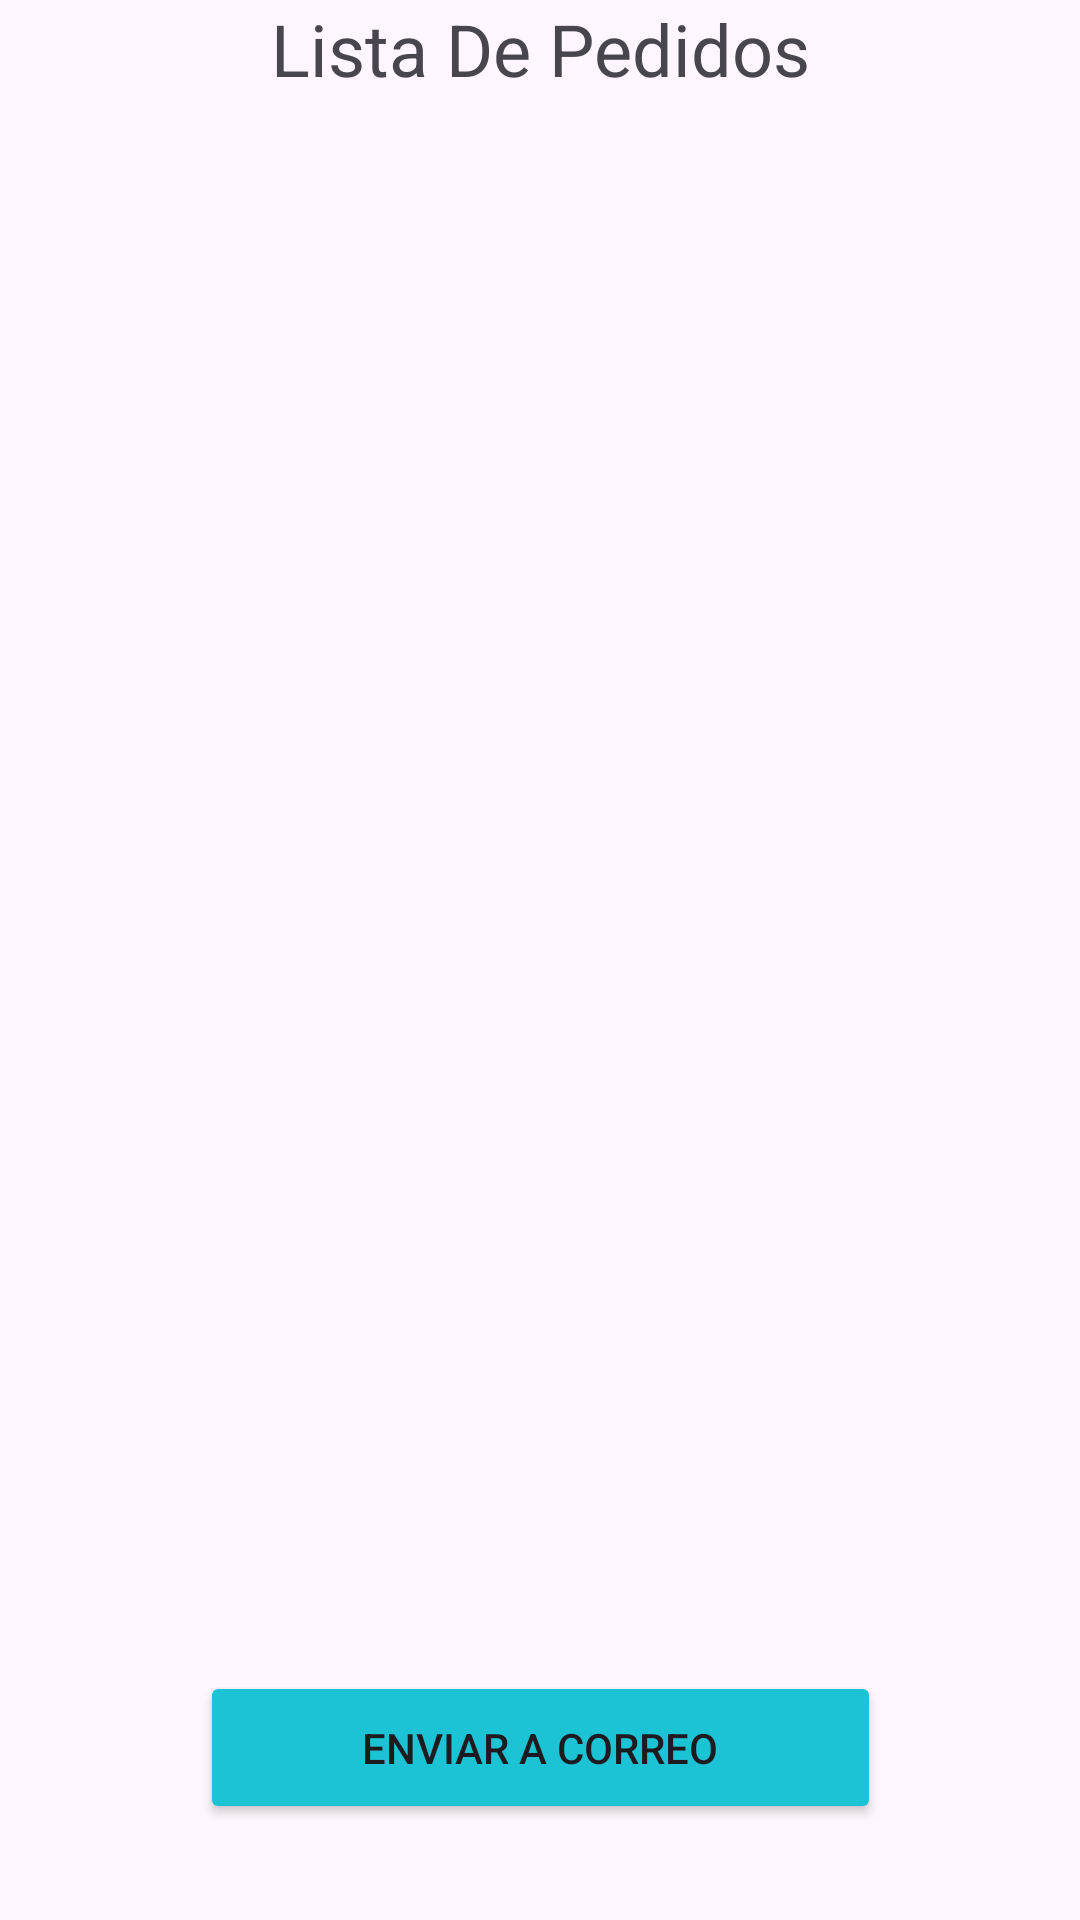

Write the Android layout XML for this screen, with the resource values it uses.
<!-- AndroidManifest.xml: application theme Theme.GSangin -->
<!-- res/layout/activity_temporal.xml -->
<?xml version="1.0" encoding="utf-8"?>
<androidx.constraintlayout.widget.ConstraintLayout xmlns:android="http://schemas.android.com/apk/res/android"
    xmlns:app="http://schemas.android.com/apk/res-auto"
    xmlns:tools="http://schemas.android.com/tools"
    android:layout_width="match_parent"
    android:layout_height="match_parent"
    tools:context=".Temporal">

    <TextView
        android:id="@+id/textView9"
        android:layout_width="wrap_content"
        android:layout_height="wrap_content"
        android:text="Lista De Pedidos"
        android:textSize="24sp"
        app:layout_constraintEnd_toEndOf="parent"
        app:layout_constraintStart_toStartOf="parent"
        app:layout_constraintTop_toTopOf="parent" />

    <androidx.recyclerview.widget.RecyclerView
        android:id="@+id/recyPedi"
        android:layout_width="327dp"
        android:layout_height="481dp"
        android:layout_marginTop="80dp"
        app:layout_constraintBottom_toBottomOf="parent"
        app:layout_constraintEnd_toEndOf="parent"
        app:layout_constraintHorizontal_bias="0.49"
        app:layout_constraintStart_toStartOf="parent"
        app:layout_constraintTop_toBottomOf="@+id/textView9"
        app:layout_constraintVertical_bias="0.08" />

    <Button
        android:id="@+id/btnEnviar"
        android:layout_width="227dp"
        android:layout_height="51dp"
        android:layout_marginBottom="32dp"
        android:backgroundTint="#1CC3D5"
        android:text="Enviar a Correo"
        app:layout_constraintBottom_toBottomOf="parent"
        app:layout_constraintEnd_toEndOf="parent"
        app:layout_constraintStart_toStartOf="parent" />
</androidx.constraintlayout.widget.ConstraintLayout>
<!-- resources referenced by this layout -->
<resources>
  <style name="Theme.GSangin" parent="Base.Theme.GSangin" />
  <style name="Base.Theme.GSangin" parent="Theme.Material3.DayNight.NoActionBar">
          
          
      </style>
</resources>
